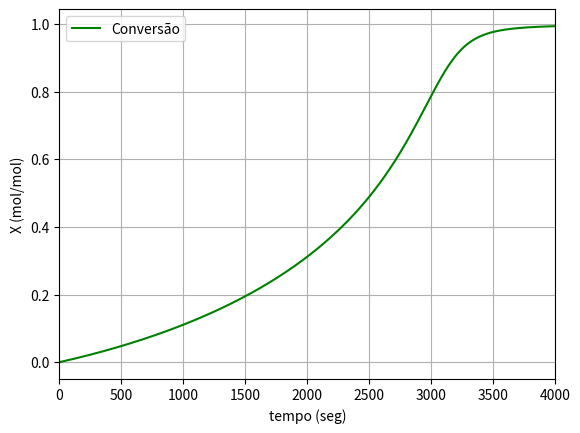
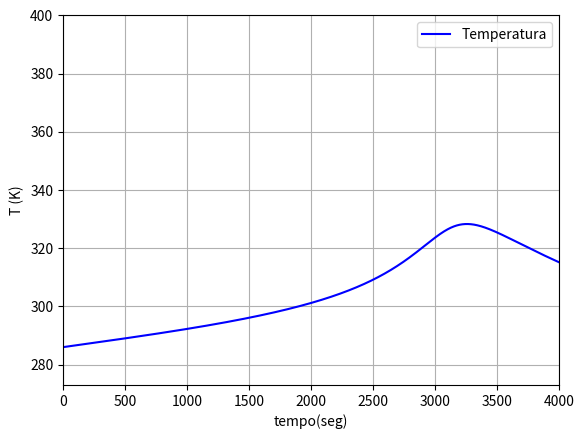
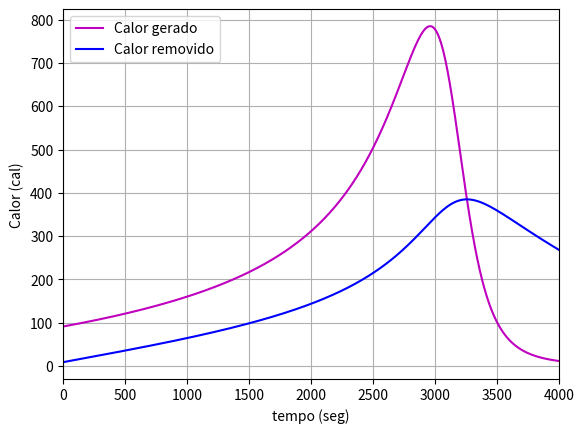

The matplotlib source for these figures, in order:
#!/usr/bin/env python 

# DEQ1032 - Engenharia das reações químicas avançadas
# Reator não-adiabático com trocador de calor 
# Aula 02 - 31 de Março de 2023


from scipy.integrate import solve_ivp
import matplotlib.pyplot as plt 
import numpy as np

# == Funções auxiliares == #
# Parâmetro cinético k 
def kin(T):
    return 4.71 * 10**9 * np.exp(-18000/ (R*T))

# Concentração em X
def C(C0, X):
    return C0 * (1-X)

# Taxa de reação
def r(k,C):
    return -k * C

# delta Hrx (Entalpia de reação)
def dHrx(T):
    return -20202 + dCp * (T - TR)

# Calor removido 
def Qrem(T):
    return mc * Cpfluido * (T - Ta) * (1 - np.exp(-UA/mc/Cpfluido))

# Calor gerado
def Qgen(T,X):
    return -dHrx(T) * ( -r(kin(T),C(Ca0,X)) * V )

# == Definição da EDO == #
def edo(t, F):

    Qremi = Qrem(F[1])
    Qgeni = Qgen(F[1], F[0])

    dXdt = -r(kin(F[1]),C(Ca0,F[0])) / Ca0
    dTdt = (Qgeni - Qremi)/(Na0 * (ThetaCp + dCp * F[0]))

    # Retorno do sistema de EDOs
    return [dXdt,dTdt]

# Mols dos componentes
Na0 = 54.8
Nb0 = 555 
Nc0 = 0
Ni0 = 98.8

# 1 - Capacidade calorífica (cal/mol*K)
Cpa = 35
Cpb = 18
Cpc = 46
Cpi = 19.5

# Volume (dm³)
V = 18

# 2 - Entalpia de formação (cal/mol)
# Desconsiderar caso dHrx tenha sido fornecido
Ha = -12667.3
Hb = -68300
Hc = -119502.86  
#Ha = -66000
#Hb = -123000
#Hc = -226000

TR = 293 #K
Ta = 285 #K

# Reatores Batelada adiabático 
T0 = 286
theta_a = Na0/Na0
theta_b = Nb0/Na0
theta_c = Nc0/Na0
theta_i = Ni0/Na0

# Balanço molar 
R = 1.987 #cal/mol.K
a = 1
b = 1
c = 1
Ca0 = Na0/V

# Balanço de energia 
dH0 = ((c/a)*Hc) - ((b/a)*Hb) - (Ha) 
dCp = (c/a) * Cpc - (b/a) * Cpb - Cpa
ThetaCp = (theta_a * Cpa) + (theta_b * Cpb) + (theta_c * Cpc) + (theta_i * Cpi)

# Coeficiente global de transferência de calor 
UA = 10 # cal/
mc = 10         #g/s
Cpfluido = 4.16 #cal/g*K

# Chamada da função solve_ivp
sol = solve_ivp(edo,(0,4000),(0,T0),max_step=1)

# Plot do gráfico
#Conversão
fig1, ax1 = plt.subplots()
ax1.plot(sol.t,sol.y[0],'g-',label='Conversão')
ax1.set_xlabel('tempo (seg)')
ax1.set_ylabel('X (mol/mol)')
ax1.set_xlim([0,4000])
ax1.grid()
ax1.legend()

#Temperatura
fig2, ax2 = plt.subplots()
ax2.plot(sol.t,sol.y[1],'b-',label='Temperatura')
ax2.set_xlabel('tempo(seg)')
ax2.set_ylabel('T (K)')
ax2.set_xlim([0,4000])
ax2.set_ylim([273,400])
ax2.grid()
ax2.legend()

#Calor gerado e removido
fig3,ax3 = plt.subplots()
ax3.plot(sol.t, Qgen(sol.y[1],sol.y[0]),color="m",label="Calor gerado")
ax3.plot(sol.t, Qrem(sol.y[1]),color="b",label='Calor removido')
ax3.set_ylabel("Calor (cal)")
ax3.set_xlabel("tempo (seg)")
ax3.set_xlim([0,4000])
ax3.grid()
ax3.legend()

plt.show()

file = open('resultados.txt','w')
file.write("    t     |       X      |      T     \n")
for t, X, T in zip(sol.t, sol.y[0], sol.y[1]):
    file.write("-"*40)
    file.write("\n")
    file.write(f"{t:^10.5}  |  {X:^10.5}  |  {T:^10.5}\n")
file.close()
